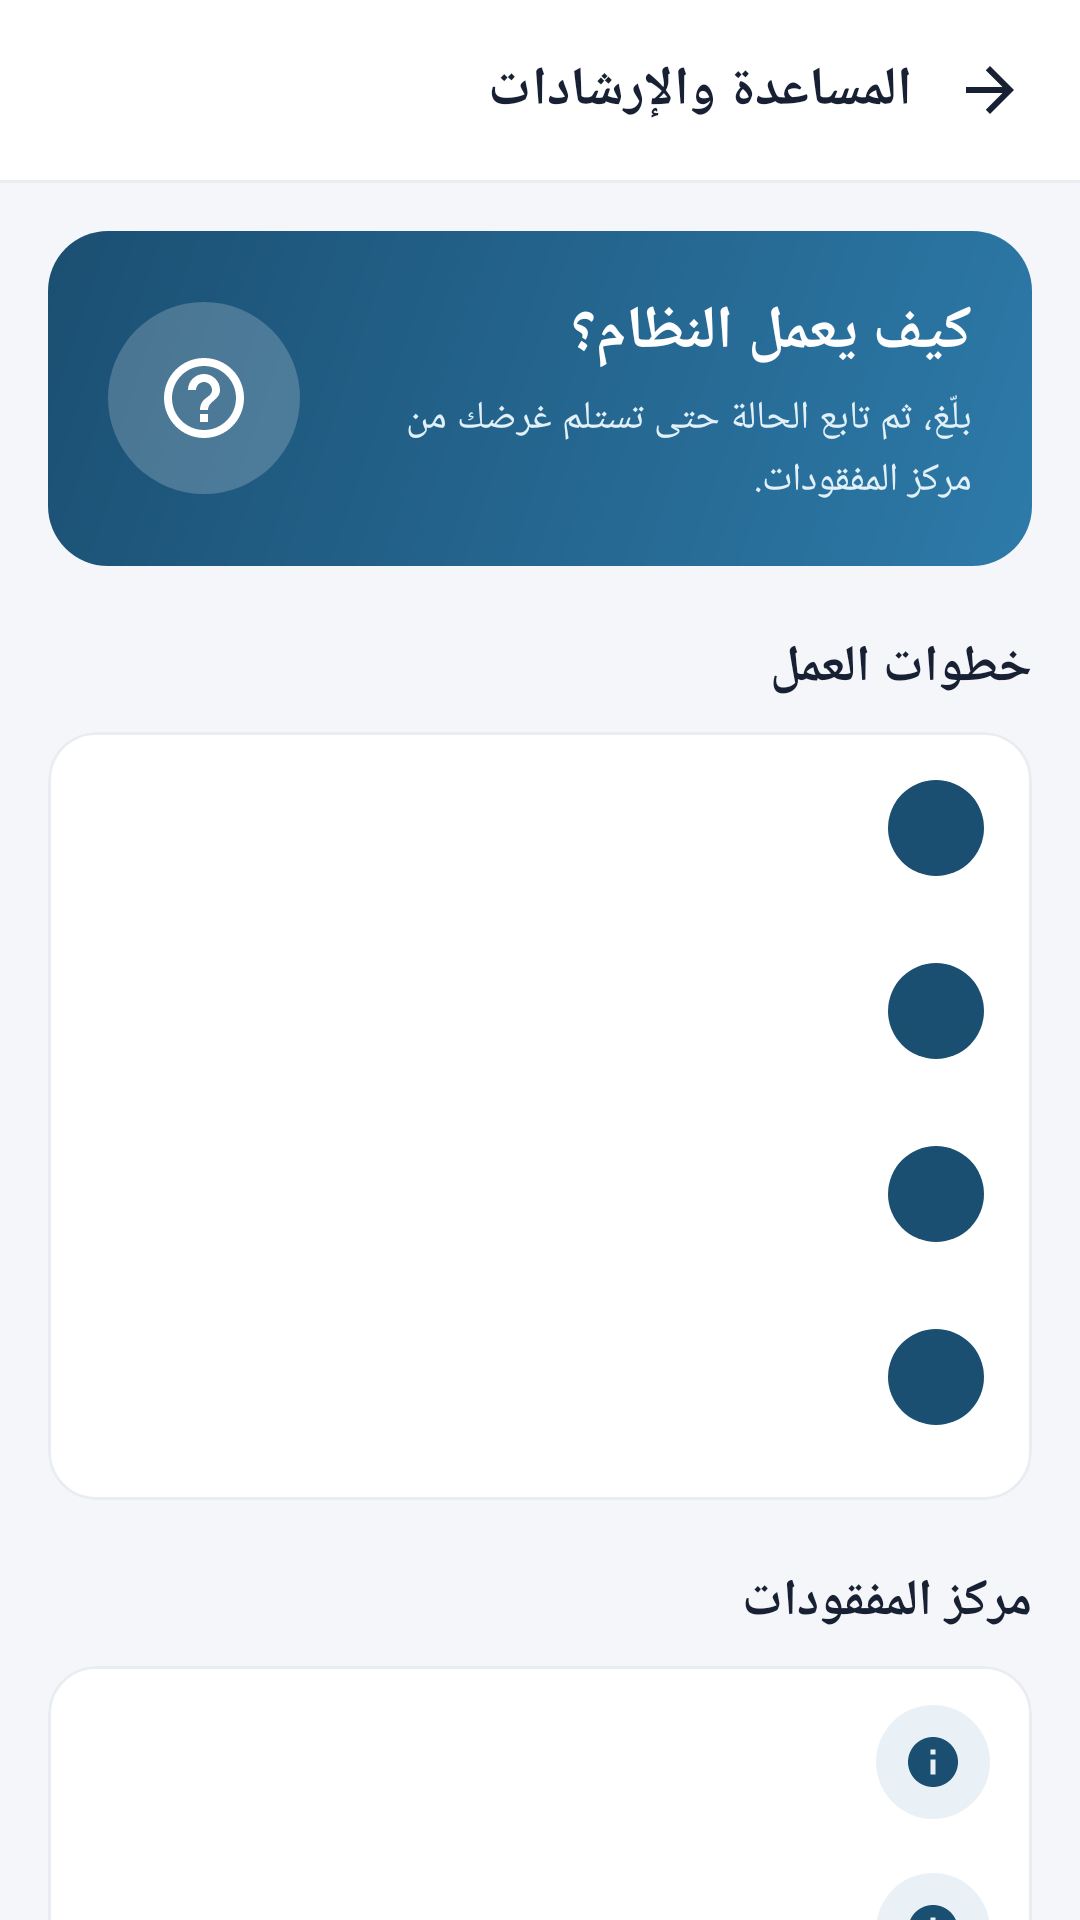

Layout XML and referenced resources for this Android screen:
<!-- AndroidManifest.xml: application theme Theme.Lostandfoundsystem -->
<!-- res/layout/activity_help.xml -->
<?xml version="1.0" encoding="utf-8"?>
<LinearLayout xmlns:android="http://schemas.android.com/apk/res/android"
    xmlns:app="http://schemas.android.com/apk/res-auto"
    android:layout_width="match_parent"
    android:layout_height="match_parent"
    android:background="@color/white"
    android:layoutDirection="rtl"
    android:orientation="vertical">

    <LinearLayout style="@style/LF.Toolbar">
        <ImageView
            android:id="@+id/btnBackHelp"
            style="@style/LF.IconButton"
            android:contentDescription="@string/back"
            android:src="@drawable/ic_back" />
        <TextView
            style="@style/LF.Toolbar.Title"
            android:text="المساعدة والإرشادات" />
    </LinearLayout>

    <View android:layout_width="match_parent" android:layout_height="1dp" android:background="@color/divider" />

    <androidx.core.widget.NestedScrollView
        android:layout_width="match_parent"
        android:layout_height="0dp"
        android:layout_weight="1"
        android:background="@color/app_background">

        <LinearLayout
            android:layout_width="match_parent"
            android:layout_height="wrap_content"
            android:orientation="vertical"
            android:padding="16dp">

            <LinearLayout
                android:layout_width="match_parent"
                android:layout_height="wrap_content"
                android:background="@drawable/bg_hero_blue"
                android:gravity="center_vertical"
                android:orientation="horizontal"
                android:padding="20dp">

                <LinearLayout
                    android:layout_width="0dp"
                    android:layout_height="wrap_content"
                    android:layout_weight="1"
                    android:orientation="vertical">

                    <TextView
                        style="@style/LF.Text"
                        android:layout_width="match_parent"
                        android:layout_height="wrap_content"
                        android:text="كيف يعمل النظام؟"
                        android:textColor="@color/white"
                        android:textSize="20sp"
                        android:textStyle="bold" />

                    <TextView
                        style="@style/LF.Text"
                        android:layout_width="match_parent"
                        android:layout_height="wrap_content"
                        android:layout_marginTop="6dp"
                        android:lineSpacingExtra="3dp"
                        android:text="بلّغ، ثم تابع الحالة حتى تستلم غرضك من مركز المفقودات."
                        android:textColor="@color/hero_subtitle"
                        android:textSize="13sp" />
                </LinearLayout>

                <ImageView
                    android:layout_width="64dp"
                    android:layout_height="64dp"
                    android:layout_marginStart="12dp"
                    android:background="@drawable/bg_circle_white_20"
                    android:contentDescription="@null"
                    android:padding="16dp"
                    android:src="@drawable/ic_help"
                    app:tint="@color/white" />
            </LinearLayout>

            <TextView
                style="@style/LF.Text.Section"
                android:layout_width="match_parent"
                android:layout_height="wrap_content"
                android:layout_marginTop="22dp"
                android:text="خطوات العمل" />

            <com.google.android.material.card.MaterialCardView
                style="@style/LF.Card"
                android:layout_width="match_parent"
                android:layout_height="wrap_content"
                android:layout_marginTop="10dp">

                <LinearLayout
                    android:layout_width="match_parent"
                    android:layout_height="wrap_content"
                    android:orientation="vertical"
                    android:paddingStart="16dp"
                    android:paddingTop="6dp"
                    android:paddingEnd="16dp"
                    android:paddingBottom="6dp">

                    <include android:id="@+id/helpStep1" layout="@layout/view_help_step" />
                    <include android:id="@+id/helpStep2" layout="@layout/view_help_step" />
                    <include android:id="@+id/helpStep3" layout="@layout/view_help_step" />
                    <include android:id="@+id/helpStep4" layout="@layout/view_help_step" />
                </LinearLayout>
            </com.google.android.material.card.MaterialCardView>

            <TextView
                style="@style/LF.Text.Section"
                android:layout_width="match_parent"
                android:layout_height="wrap_content"
                android:layout_marginTop="22dp"
                android:text="مركز المفقودات" />

            <com.google.android.material.card.MaterialCardView
                style="@style/LF.Card"
                android:layout_width="match_parent"
                android:layout_height="wrap_content"
                android:layout_marginTop="10dp">

                <LinearLayout
                    android:layout_width="match_parent"
                    android:layout_height="wrap_content"
                    android:orientation="vertical"
                    android:paddingStart="14dp"
                    android:paddingTop="4dp"
                    android:paddingEnd="14dp"
                    android:paddingBottom="4dp">

                    <include android:id="@+id/helpCenterName" layout="@layout/view_info_row" />
                    <include android:id="@+id/helpCenterLocation" layout="@layout/view_info_row" />
                    <include android:id="@+id/helpCenterHours" layout="@layout/view_info_row" />
                </LinearLayout>
            </com.google.android.material.card.MaterialCardView>

            <TextView
                style="@style/LF.Text.Section"
                android:layout_width="match_parent"
                android:layout_height="wrap_content"
                android:layout_marginTop="22dp"
                android:text="أسئلة شائعة" />

            <com.google.android.material.card.MaterialCardView
                style="@style/LF.Card"
                android:layout_width="match_parent"
                android:layout_height="wrap_content"
                android:layout_marginTop="10dp">

                <LinearLayout
                    android:id="@+id/faqContainer"
                    android:layout_width="match_parent"
                    android:layout_height="wrap_content"
                    android:orientation="vertical"
                    android:padding="16dp" />
            </com.google.android.material.card.MaterialCardView>

            <LinearLayout
                android:layout_width="match_parent"
                android:layout_height="wrap_content"
                android:layout_marginTop="14dp"
                android:background="@drawable/bg_notice_yellow"
                android:gravity="center_vertical"
                android:orientation="horizontal"
                android:padding="14dp">

                <ImageView
                    android:layout_width="22dp"
                    android:layout_height="22dp"
                    android:contentDescription="@null"
                    android:src="@drawable/ic_warning"
                    app:tint="@color/warning_text" />

                <TextView
                    style="@style/LF.Text.Secondary"
                    android:layout_width="0dp"
                    android:layout_height="wrap_content"
                    android:layout_marginStart="10dp"
                    android:layout_weight="1"
                    android:text="لا تشارك كلمة المرور أو رقم البلاغ مع أي شخص غير موظف مركز المفقودات."
                    android:textColor="@color/warning_text" />
            </LinearLayout>
        </LinearLayout>
    </androidx.core.widget.NestedScrollView>
</LinearLayout>
<!-- res/layout/view_help_step.xml (included above) -->
<?xml version="1.0" encoding="utf-8"?>
<LinearLayout xmlns:android="http://schemas.android.com/apk/res/android"
    android:layout_width="match_parent"
    android:layout_height="wrap_content"
    android:orientation="horizontal"
    android:paddingTop="10dp"
    android:paddingBottom="10dp">

    <TextView
        android:id="@+id/stepNumber"
        android:layout_width="32dp"
        android:layout_height="32dp"
        android:background="@drawable/bg_circle_blue"
        android:gravity="center"
        android:textColor="@color/white"
        android:textSize="14sp"
        android:textStyle="bold" />

    <LinearLayout
        android:layout_width="0dp"
        android:layout_height="wrap_content"
        android:layout_marginStart="12dp"
        android:layout_weight="1"
        android:orientation="vertical">

        <TextView
            android:id="@+id/stepTitle"
            style="@style/LF.Text.Title"
            android:layout_width="match_parent"
            android:layout_height="wrap_content" />

        <TextView
            android:id="@+id/stepBody"
            style="@style/LF.Text.Secondary"
            android:layout_width="match_parent"
            android:layout_height="wrap_content"
            android:layout_marginTop="3dp" />
    </LinearLayout>
</LinearLayout>
<!-- res/layout/view_info_row.xml (included above) -->
<?xml version="1.0" encoding="utf-8"?>
<LinearLayout xmlns:android="http://schemas.android.com/apk/res/android"
    xmlns:app="http://schemas.android.com/apk/res-auto"
    android:layout_width="match_parent"
    android:layout_height="wrap_content"
    android:gravity="center_vertical"
    android:orientation="horizontal"
    android:paddingTop="9dp"
    android:paddingBottom="9dp">

    <ImageView
        android:id="@+id/infoIcon"
        android:layout_width="38dp"
        android:layout_height="38dp"
        android:background="@drawable/bg_icon_circle"
        android:contentDescription="@null"
        android:padding="9dp"
        android:src="@drawable/ic_info"
        app:tint="@color/ksu_blue" />

    <LinearLayout
        android:layout_width="0dp"
        android:layout_height="wrap_content"
        android:layout_marginStart="12dp"
        android:layout_weight="1"
        android:orientation="vertical">

        <TextView
            android:id="@+id/infoLabel"
            style="@style/LF.Text.Caption"
            android:layout_width="match_parent"
            android:layout_height="wrap_content" />

        <TextView
            android:id="@+id/infoValue"
            style="@style/LF.Text.Body"
            android:layout_width="match_parent"
            android:layout_height="wrap_content"
            android:layout_marginTop="1dp"
            android:textStyle="bold" />
    </LinearLayout>
</LinearLayout>
<!-- resources referenced by this layout -->
<resources>
  <color name="app_background">#F5F6FA</color>
  <color name="divider">#E9EDF2</color>
  <color name="hero_subtitle">#E2F0F8</color>
  <color name="ksu_blue">#1B4F72</color>
  <color name="warning_text">#875E00</color>
  <color name="white">#FFFFFF</color>
  <!-- drawable bg_circle_blue (drawable) -->
  <?xml version="1.0" encoding="utf-8"?>
  <shape xmlns:android="http://schemas.android.com/apk/res/android" android:shape="oval">
      <solid android:color="@color/ksu_blue" />
  </shape>
  <!-- drawable bg_circle_white_20 (drawable) -->
  <?xml version="1.0" encoding="utf-8"?>
  <shape xmlns:android="http://schemas.android.com/apk/res/android" android:shape="oval">
      <solid android:color="@color/white_20" />
  </shape>
  <!-- drawable bg_hero_blue (drawable) -->
  <?xml version="1.0" encoding="utf-8"?>
  <shape xmlns:android="http://schemas.android.com/apk/res/android">
      <corners android:radius="20dp" />
      <gradient android:angle="315" android:startColor="@color/ksu_blue" android:endColor="@color/dashboard_blue_light" />
  </shape>
  <!-- drawable bg_icon_circle (drawable) -->
  <?xml version="1.0" encoding="utf-8"?>
  <shape xmlns:android="http://schemas.android.com/apk/res/android" android:shape="oval">
      <solid android:color="@color/ksu_blue_soft" />
  </shape>
  <!-- drawable bg_notice_yellow (drawable) -->
  <?xml version="1.0" encoding="utf-8"?>
  <shape xmlns:android="http://schemas.android.com/apk/res/android">
      <solid android:color="@color/soft_yellow" />
      <corners android:radius="14dp" />
  </shape>
  <string name="back">رجوع</string>
  <style name="LF.Text" parent="">
          <item name="android:textColor">@color/text_dark</item>
          <item name="android:textAlignment">viewStart</item>
      </style>
  <style name="LF.Text.Body">
          <item name="android:textSize">14sp</item>
          <item name="android:lineSpacingExtra">3dp</item>
      </style>
  <style name="LF.Text.Caption">
          <item name="android:textSize">12sp</item>
          <item name="android:textColor">@color/text_secondary</item>
      </style>
  <style name="LF.Text.Secondary">
          <item name="android:textSize">13sp</item>
          <item name="android:textColor">@color/text_secondary</item>
          <item name="android:lineSpacingExtra">2dp</item>
      </style>
  <style name="LF.Text.Section">
          <item name="android:textSize">17sp</item>
          <item name="android:textStyle">bold</item>
      </style>
  <style name="LF.Text.Title">
          <item name="android:textSize">15sp</item>
          <item name="android:textStyle">bold</item>
      </style>
  <color name="white_20">#33FFFFFF</color>
  <color name="dashboard_blue_light">#2D7AA9</color>
  <color name="ksu_blue_soft">#EAF1F6</color>
  <color name="soft_yellow">#FFF3C7</color>
  <color name="text_dark">#182033</color>
  <color name="text_secondary">#7C8797</color>
  <color name="ksu_blue_dark">#164361</color>
  <color name="loading_yellow">#FFB71B</color>
  <color name="orange">#F47C20</color>
  <color name="danger_text">#D33C33</color>
  <color name="text_light">#AAB3BE</color>
  <style name="LF.Shape.Small" parent="">
          <item name="cornerFamily">rounded</item>
          <item name="cornerSize">12dp</item>
      </style>
  <style name="LF.Shape.Medium" parent="">
          <item name="cornerFamily">rounded</item>
          <item name="cornerSize">16dp</item>
      </style>
  <color name="ksu_blue_light">#6F92A9</color>
  <style name="LF.Shape.Dialog" parent="">
          <item name="cornerFamily">rounded</item>
          <item name="cornerSize">20dp</item>
      </style>
  <style name="LF.DialogButton" parent="Widget.MaterialComponents.Button.TextButton.Dialog">
          <item name="android:textColor">@color/ksu_blue</item>
          <item name="android:textAppearance">@style/TextAppearance.LF.Button</item>
      </style>
  <style name="LF.DialogButton.Muted">
          <item name="android:textColor">@color/text_secondary</item>
      </style>
</resources>
